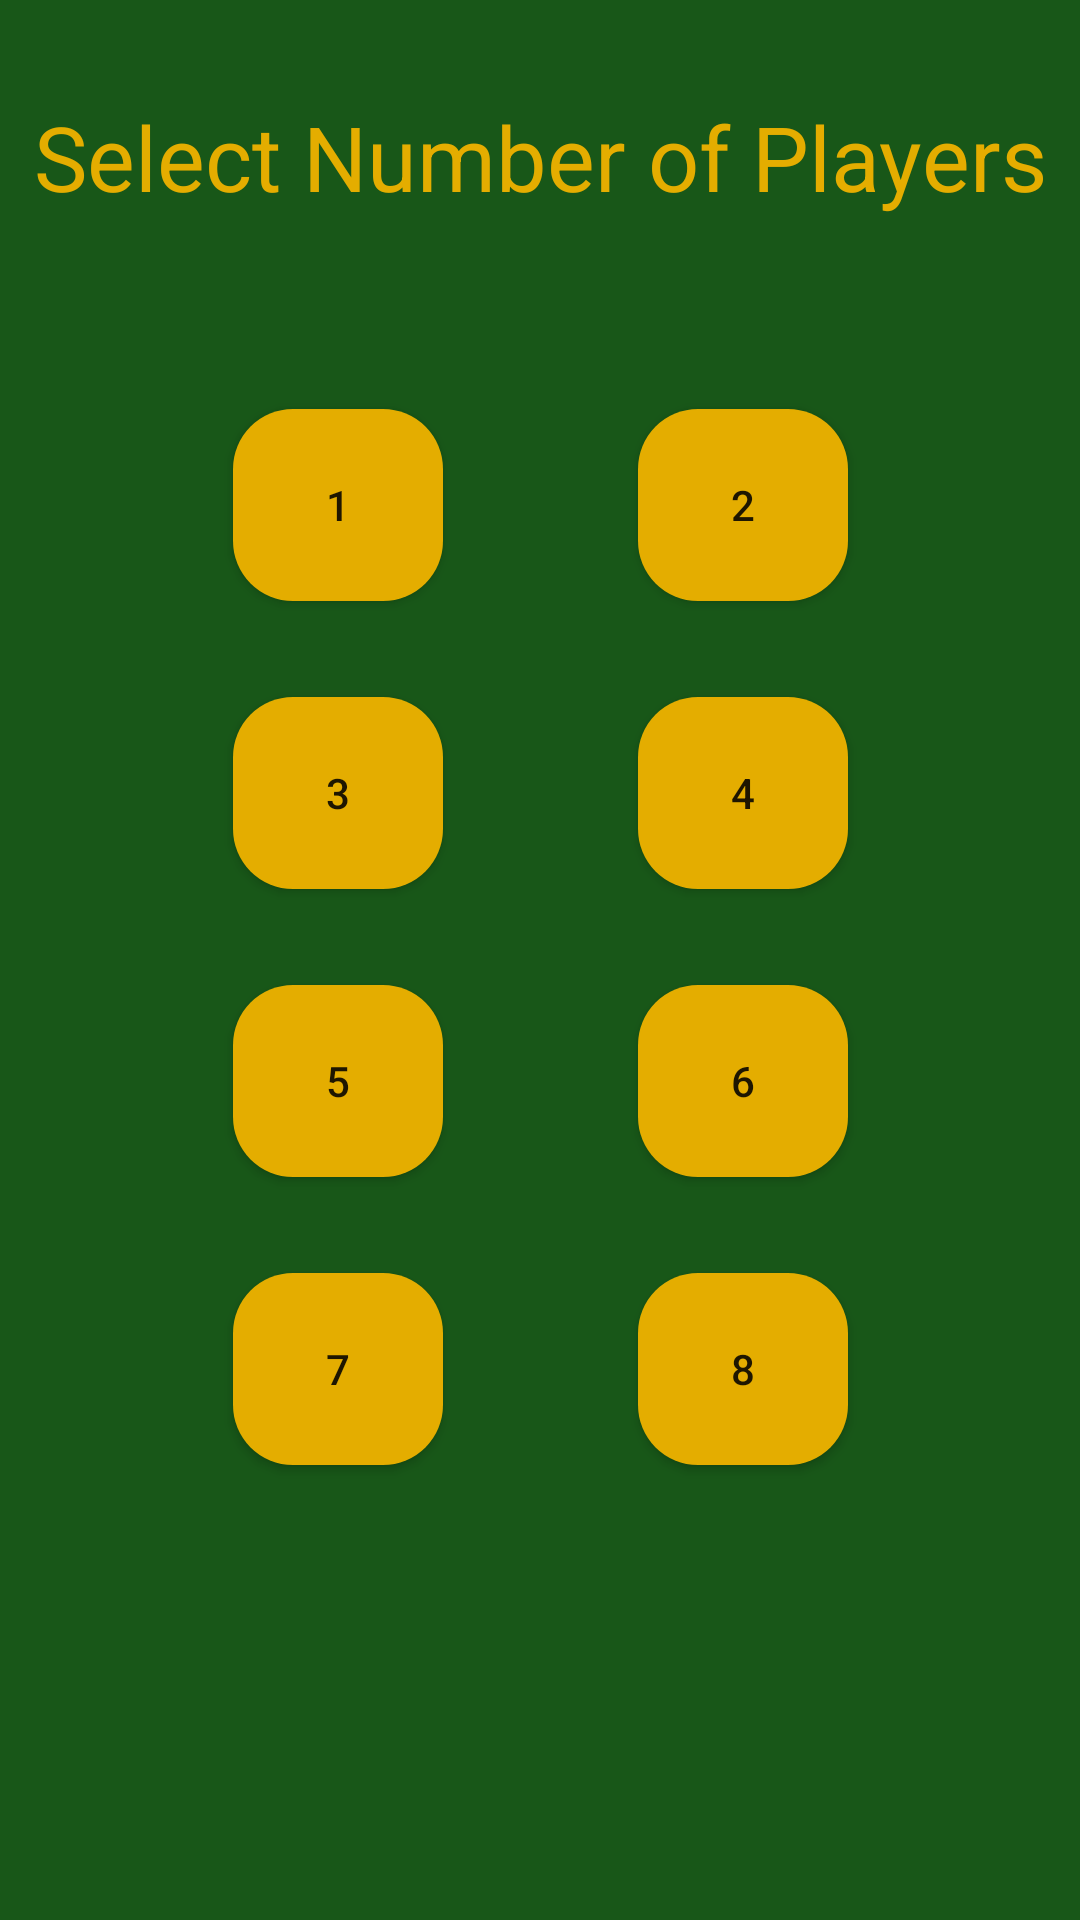

Here is an Android app screen rendered from its layout file. Give the layout XML and the strings, colors and styles it references.
<!-- AndroidManifest.xml: application theme AppTheme -->
<!-- res/layout/activity_player_select.xml -->
<?xml version="1.0" encoding="utf-8"?>
<android.support.constraint.ConstraintLayout xmlns:android="http://schemas.android.com/apk/res/android"
    xmlns:app="http://schemas.android.com/apk/res-auto"
    xmlns:tools="http://schemas.android.com/tools"
    android:layout_width="match_parent"
    android:layout_height="match_parent"
    android:background="@color/backColor"
    tools:context=".PlayerSelect">

    <TextView
        android:id="@+id/playerSelectText"
        android:layout_width="wrap_content"
        android:layout_height="wrap_content"
        android:layout_marginStart="8dp"
        android:layout_marginLeft="8dp"
        android:layout_marginTop="32dp"
        android:layout_marginEnd="8dp"
        android:layout_marginRight="8dp"
        android:text="Select Number of Players"
        android:textColor="@color/colorAccent"
        android:textSize="30sp"
        app:layout_constraintEnd_toEndOf="parent"
        app:layout_constraintStart_toStartOf="parent"
        app:layout_constraintTop_toTopOf="parent" />

    <Button
        android:id="@+id/playerButton1"
        android:layout_width="70dp"
        android:layout_height="64dp"
        android:layout_marginTop="64dp"
        android:layout_marginEnd="32dp"
        android:layout_marginRight="32dp"
        android:background="@drawable/button_background"
        android:text="1"
        app:layout_constraintEnd_toStartOf="@+id/divider"
        app:layout_constraintTop_toBottomOf="@+id/playerSelectText" />

    <Button
        android:id="@+id/playerButton2"
        android:layout_width="70dp"
        android:layout_height="64dp"
        android:layout_marginStart="32dp"
        android:layout_marginLeft="32dp"
        android:layout_marginTop="64dp"
        android:background="@drawable/button_background"
        android:text="2"
        app:layout_constraintStart_toEndOf="@+id/divider"
        app:layout_constraintTop_toBottomOf="@+id/playerSelectText" />

    <Button
        android:id="@+id/playerButton3"
        android:layout_width="70dp"
        android:layout_height="64dp"
        android:layout_marginTop="32dp"
        android:layout_marginEnd="32dp"
        android:layout_marginRight="32dp"
        android:background="@drawable/button_background"
        android:text="3"
        app:layout_constraintEnd_toStartOf="@+id/divider"
        app:layout_constraintTop_toBottomOf="@+id/playerButton1" />

    <Button
        android:id="@+id/playerButton4"
        android:layout_width="70dp"
        android:layout_height="64dp"
        android:layout_marginStart="32dp"
        android:layout_marginLeft="32dp"
        android:layout_marginTop="32dp"
        android:background="@drawable/button_background"
        android:text="4"
        app:layout_constraintStart_toEndOf="@+id/divider"
        app:layout_constraintTop_toBottomOf="@+id/playerButton1" />

    <Button
        android:id="@+id/playerButton5"
        android:layout_width="70dp"
        android:layout_height="64dp"
        android:layout_marginTop="32dp"
        android:layout_marginEnd="32dp"
        android:layout_marginRight="32dp"
        android:background="@drawable/button_background"
        android:text="5"
        app:layout_constraintEnd_toStartOf="@+id/divider"
        app:layout_constraintTop_toBottomOf="@+id/playerButton3" />

    <Button
        android:id="@+id/playerButton6"
        android:layout_width="70dp"
        android:layout_height="64dp"
        android:layout_marginStart="32dp"
        android:layout_marginLeft="32dp"
        android:layout_marginTop="32dp"
        android:background="@drawable/button_background"
        android:text="6"
        app:layout_constraintStart_toEndOf="@+id/divider"
        app:layout_constraintTop_toBottomOf="@+id/playerButton4" />

    <Button
        android:id="@+id/playerButton7"
        android:layout_width="70dp"
        android:layout_height="64dp"
        android:layout_marginTop="32dp"
        android:layout_marginEnd="32dp"
        android:layout_marginRight="32dp"
        android:background="@drawable/button_background"
        android:text="7"
        app:layout_constraintEnd_toStartOf="@+id/divider"
        app:layout_constraintTop_toBottomOf="@+id/playerButton5" />

    <Button
        android:id="@+id/playerButton8"
        android:layout_width="70dp"
        android:layout_height="64dp"
        android:layout_marginStart="32dp"
        android:layout_marginLeft="32dp"
        android:layout_marginTop="32dp"
        android:background="@drawable/button_background"
        android:text="8"
        app:layout_constraintStart_toEndOf="@+id/divider"
        app:layout_constraintTop_toBottomOf="@+id/playerButton6" />

    <View
        android:id="@+id/divider"
        android:layout_width="1dp"
        android:layout_height="0dp"
        android:layout_marginStart="8dp"
        android:layout_marginLeft="8dp"
        android:layout_marginTop="8dp"
        android:layout_marginEnd="8dp"
        android:layout_marginRight="8dp"
        android:layout_marginBottom="8dp"
        android:background="?android:attr/listDivider"
        android:visibility="invisible"
        app:layout_constraintBottom_toBottomOf="parent"
        app:layout_constraintEnd_toEndOf="parent"
        app:layout_constraintStart_toStartOf="parent"
        app:layout_constraintTop_toTopOf="parent" />

</android.support.constraint.ConstraintLayout>
<!-- resources referenced by this layout -->
<resources>
  <color name="backColor">#185718</color>
  <color name="colorAccent">#E4AD00</color>
  <!-- drawable button_background (drawable) -->
  <?xml version="1.0" encoding="utf-8"?>
  <shape xmlns:android="http://schemas.android.com/apk/res/android" android:shape="rectangle">
      <solid android:color="@color/colorAccent"/>
      <corners android:radius="20dp"/>
  </shape>
  <style name="AppTheme" parent="Theme.AppCompat.Light.NoActionBar">
          
          <item name="colorPrimary">@color/colorPrimary</item>
          <item name="colorPrimaryDark">@color/colorPrimaryDark</item>
          <item name="colorAccent">@color/colorAccent</item>
      </style>
  <color name="colorPrimary">#185718</color>
  <color name="colorPrimaryDark">#103A10</color>
</resources>
